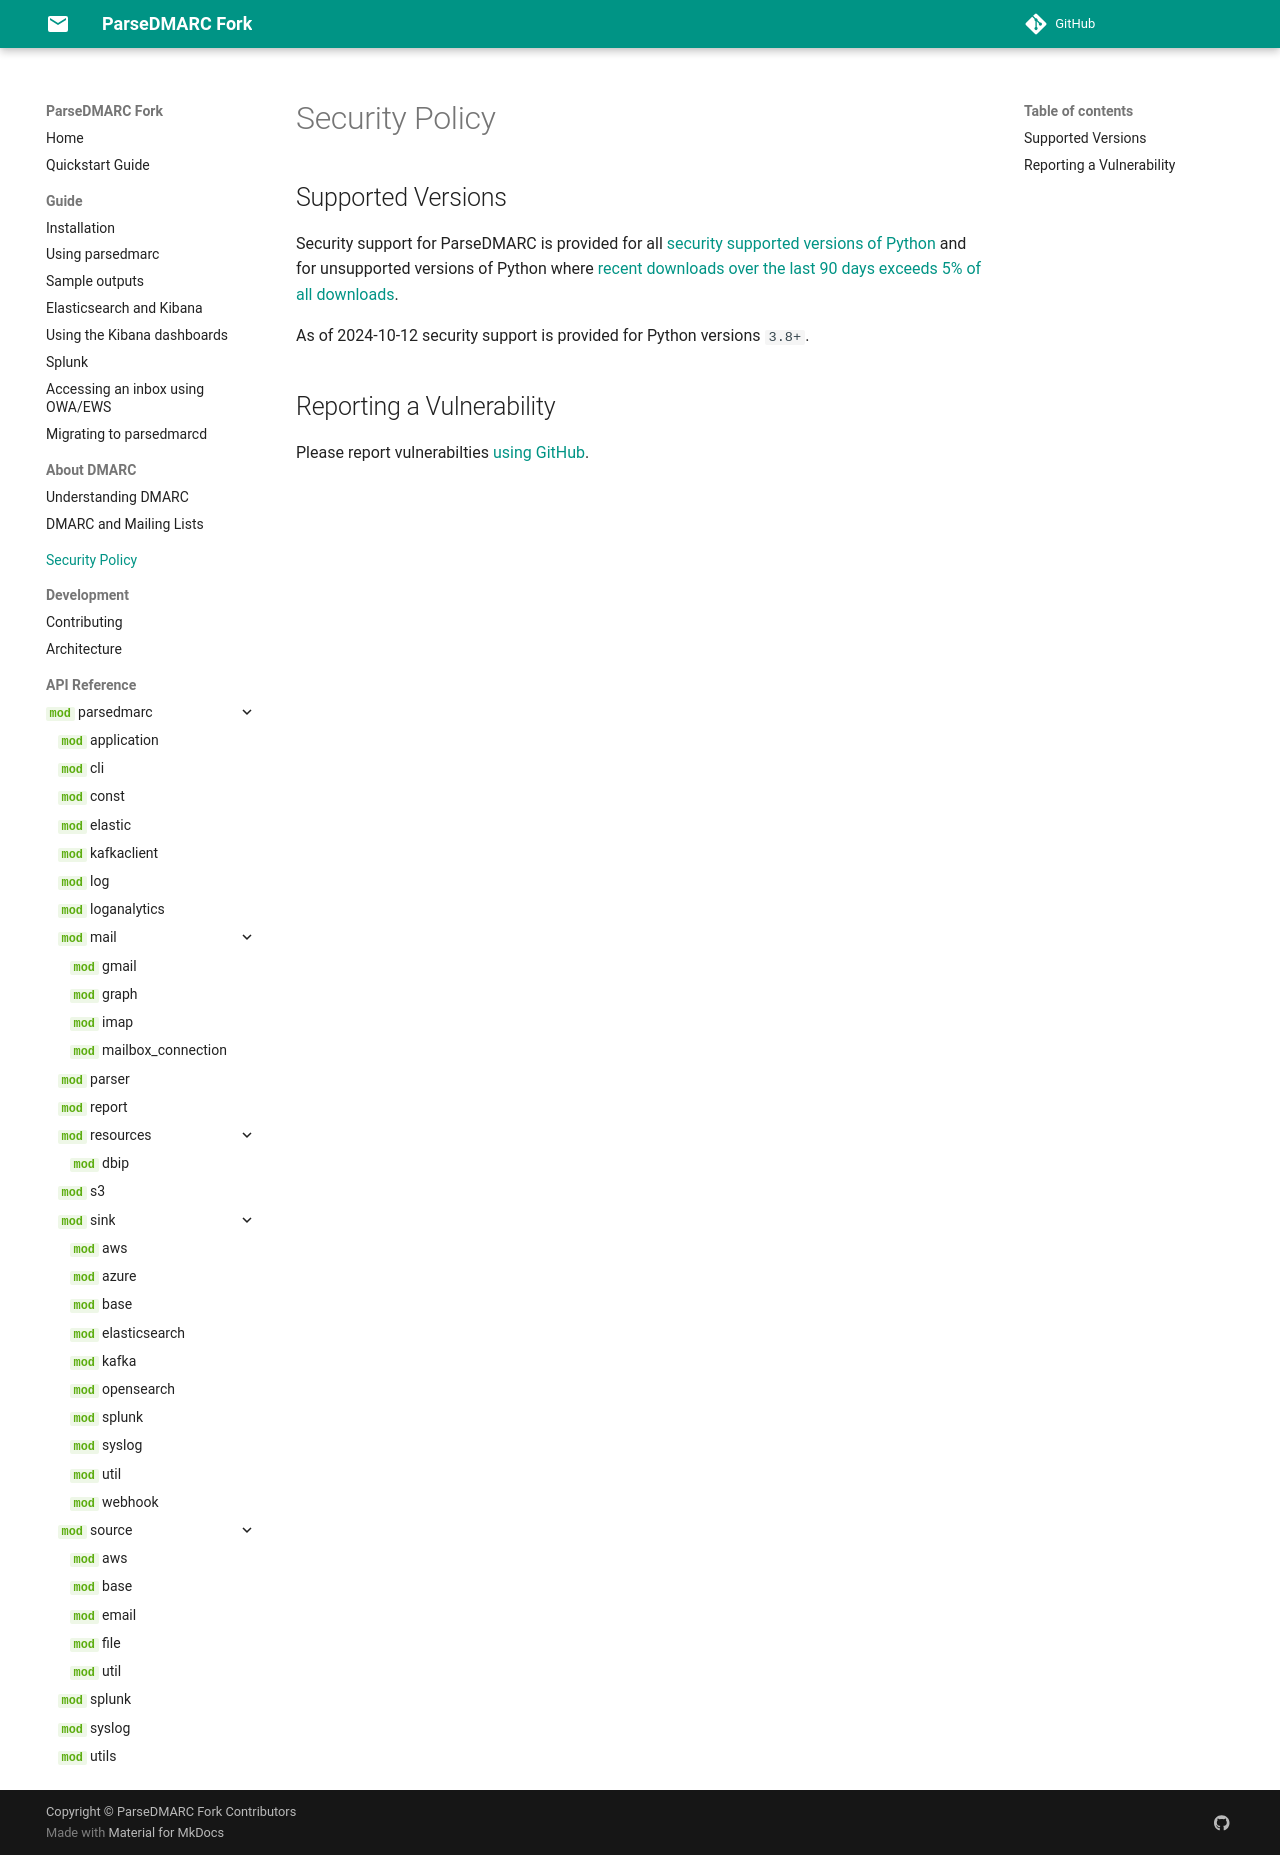

repository: nhairs/parsedmarc-fork · page: 9.0.0.dev1/security/index.html · generator: mkdocs

# Security Policy

## Supported Versions

Security support for ParseDMARC is provided for all [security supported versions of Python](https://endoflife.date/python) and for unsupported versions of Python where [recent downloads over the last 90 days exceeds 5% of all downloads](https://pypistats.org/packages/parsedmarc).


As of 2024-10-12 security support is provided for Python versions `3.8+`.


## Reporting a Vulnerability

Please report vulnerabilties [using GitHub](https://github.com/nhairs/parsedmarc-fork/security/advisories/new).
